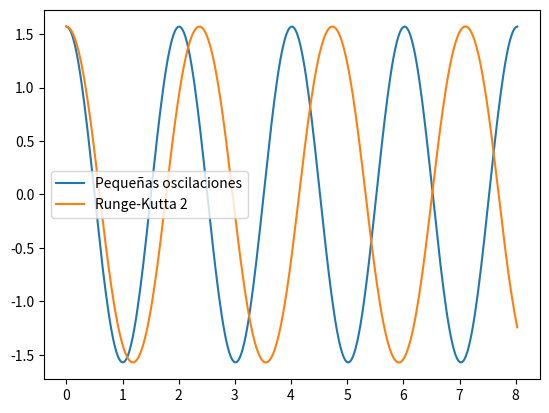

Python code for this plot:
'''
Integra la ecuacion del pendulo usando Runge-Kutta de orden 2.
'''

import numpy as np
import matplotlib.pyplot as plt


g = 9.8 # m/s/s
R = 1 # m

phi_0 = np.pi / 2
omega_0 = 0

# Plotea la solucion para pequenas oscilaciones

T = 2 * np.pi / np.sqrt(g / R)
t_to_plot = np.linspace(0, 4 * T, 300)
phi_pequenas_osc = phi_0 * np.cos(np.sqrt(g/R) * t_to_plot)

plt.clf()
plt.plot(t_to_plot, phi_pequenas_osc, label='Pequeñas oscilaciones')

# Implementa RK2

def pendulo(t, y):
    """
    Ecuacion del pendulo.
    Inputs:
    =======
    t : [float] tiempo en el cual se evalua la funcion.
    y : [np.ndarray] corresponden a phi, omega.

    Output:
    =======
    output: [lista de 2 elementos float] corresponden a [omega, -g/R sin(phi)].
    """
    output = np.array([y[1], -g / R * np.sin(y[0])])
    return output

def calcula_k1(func, paso, t, y):
    """
    Inputs:
    =======
    func: [funcion, outputs np.ndarray] la funcion a integrar.
    paso: [float] tamaño del paso temporal
    t : [float] tiempo
    y : [np.ndarray]
    """
    output = paso * func(t, y)
    return output

def calcula_k2(func, paso, t, y):
    """
    Uds rellenan aca.
    """
    k1 = calcula_k1(func, paso, t, y)
    output = paso * func(t + paso/2, y + k1 / 2)
    return output

def paso_rk2(func, paso, t, y):
    k2 = calcula_k2(func, paso, t, y)
    y_new = y + k2
    return y_new


y_rk2 = np.zeros((len(t_to_plot), 2))
y_rk2[0] = phi_0, omega_0

h = t_to_plot[1] - t_to_plot[0]

for i in range(1, len(t_to_plot)):
    y_rk2[i] = paso_rk2(pendulo, h, t_to_plot[i-1], y_rk2[i-1])

plt.plot(t_to_plot, y_rk2[:, 0], label='Runge-Kutta 2')

plt.legend()
plt.show()

plt.savefig('comparacion-pendulo.png')